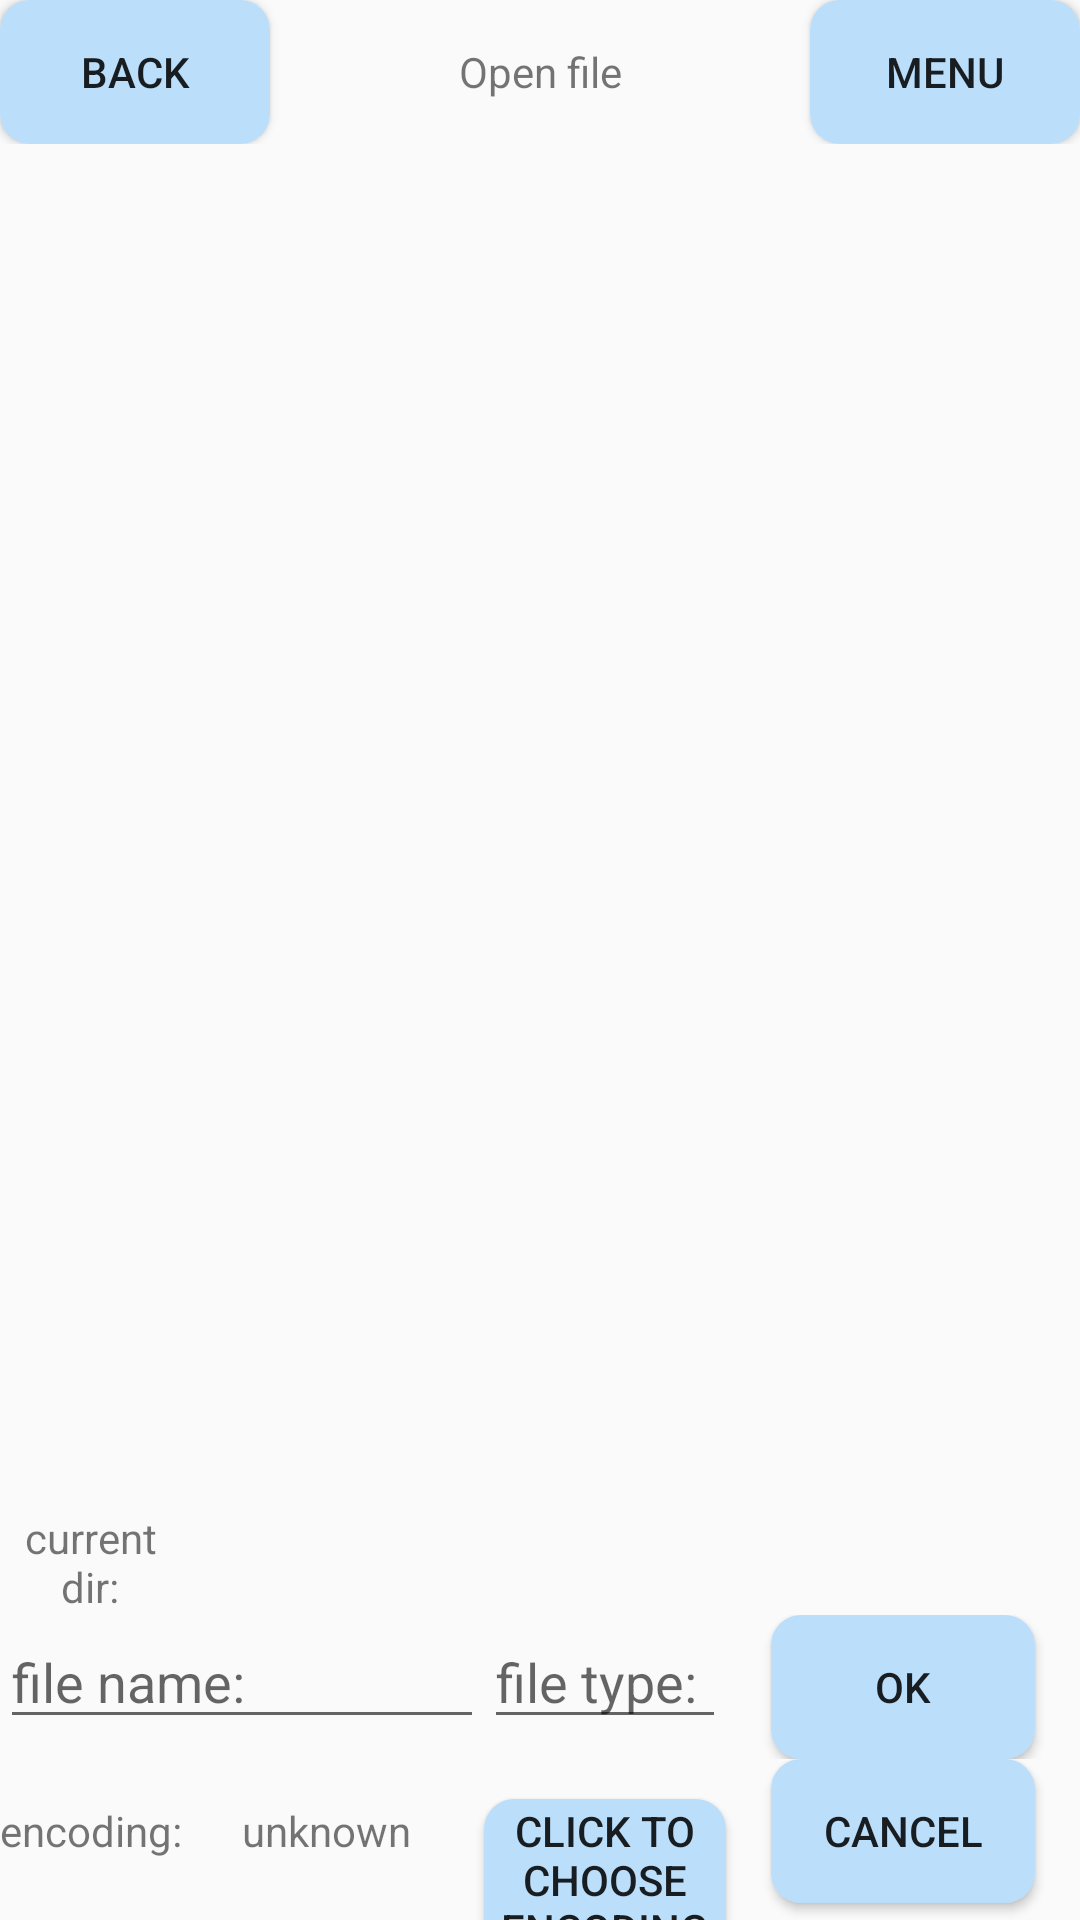

The Android layout XML behind this screen, and the referenced resources:
<!-- AndroidManifest.xml: application theme AppTheme -->
<!-- res/layout/activity_my_file_explorer.xml -->
<?xml version="1.0" encoding="utf-8"?>
<RelativeLayout xmlns:android="http://schemas.android.com/apk/res/android"
    xmlns:app="http://schemas.android.com/apk/res-auto"
    xmlns:tools="http://schemas.android.com/tools"
    android:layout_width="match_parent"
    android:layout_height="match_parent"
    tools:context=".MyFileExplorerActivity">
    <LinearLayout
        android:layout_width="match_parent"
        android:layout_height="wrap_content"
        android:id="@+id/fileExplorerTitleBar"
        android:orientation="horizontal">
        <Button
            android:background="@drawable/button_clicked"
            android:layout_width="0dp"
            android:layout_height="wrap_content"
            android:layout_weight="1"
            android:text="@string/pre_dir"
            android:onClick="goBack"/>
        <TextView
            android:layout_width="0dp"
            android:layout_height="wrap_content"
            android:layout_weight="2"
            android:id="@+id/fileExplorerTitle"
            android:text="@string/file_explorer_title_read"
            android:gravity="center_horizontal"/>
        <Button
            android:background="@drawable/button_clicked"
            android:layout_width="0dp"
            android:layout_height="wrap_content"
            android:layout_weight="1"
            android:id="@+id/fileExplorerPopUpButton"
            android:text="@string/file_explorer_popup_menu_button"
            android:onClick="showPopUpMenuInFileExplorer" />
    </LinearLayout>

    <androidx.recyclerview.widget.RecyclerView
        android:id="@+id/fileMenuRecyclerView"
        android:layout_width="match_parent"
        android:layout_height="match_parent"
        android:layout_above="@id/fileInfoLinearLayoutTop"
        android:layout_below="@id/fileExplorerTitleBar" />

    <LinearLayout
        android:layout_width="match_parent"
        android:layout_height="wrap_content"
        android:id="@+id/fileInfoLinearLayoutTop"
        android:orientation="horizontal"
        android:layout_above="@id/fileInfoLinearLayoutMiddle">
        <TextView
            android:layout_width="0dp"
            android:layout_height="wrap_content"
            android:layout_weight="1"
            android:gravity="center"
            android:text="@string/file_explorer_current_dir"/>
        <TextView
            android:layout_width="0dp"
            android:layout_height="wrap_content"
            android:layout_weight="5"
            android:id="@+id/currentDirTextView"/>
    </LinearLayout>
    <LinearLayout
        android:layout_width="match_parent"
        android:layout_height="wrap_content"
        android:id="@+id/fileInfoLinearLayoutMiddle"
        android:orientation="horizontal"
        android:layout_above="@id/fileInfoLinearLayoutBelow">
        <EditText
            android:layout_width="0dp"
            android:layout_height="wrap_content"
            android:layout_weight="2"
            android:inputType="text"
            android:hint="@string/file_explorer_file_name_hint"
            android:id="@+id/fileNameEditText" />
        <EditText
            android:layout_width="0dp"
            android:layout_height="wrap_content"
            android:layout_weight="1"
            android:inputType="text"
            android:hint="@string/file_explorer_file_type_hint"
            android:id="@+id/fileTypeEditText"/>
        <Button
            android:background="@drawable/button_clicked"
            android:layout_width="wrap_content"
            android:layout_height="wrap_content"
            android:layout_marginLeft="15dp"
            android:layout_marginRight="15dp"
            android:paddingLeft="10dp"
            android:paddingRight="10dp"
            android:text="@string/ok_button"
            android:id="@+id/OKButton"
            android:onClick="okToOperateFile"/>
    </LinearLayout>
    <LinearLayout
        android:layout_width="match_parent"
        android:layout_height="wrap_content"
        android:orientation="horizontal"
        android:id="@+id/fileInfoLinearLayoutBelow"
        android:layout_alignParentBottom="true">
        <TextView
            android:layout_width="0dp"
            android:layout_height="wrap_content"
            android:layout_weight="1"
            android:text="@string/file_explorer_encoding" />
        <TextView
            android:layout_width="0dp"
            android:layout_height="wrap_content"
            android:layout_weight="1"
            android:id="@+id/encodingTextView"
            android:text="@string/file_explorer_encoding_unknown"/>
        <Button
            android:background="@drawable/button_clicked"
            android:layout_width="0dp"
            android:layout_height="wrap_content"
            android:layout_weight="1"
            android:text="@string/file_explorer_not_impl"
            android:onClick="chooseCharset"/>
        <Button
            android:background="@drawable/button_clicked"
            android:id="@+id/cancelButton"
            android:layout_width="wrap_content"
            android:layout_height="wrap_content"
            android:layout_marginLeft="15dp"
            android:layout_marginRight="15dp"
            android:paddingLeft="10dp"
            android:paddingRight="10dp"
            android:text="@string/cancel_button"
            android:onClick="cancel"/>
    </LinearLayout>
</RelativeLayout>
<!-- resources referenced by this layout -->
<resources>
  <!-- drawable button_clicked (drawable) -->
  <?xml version="1.0" encoding="utf-8"?>
  <selector xmlns:android="http://schemas.android.com/apk/res/android">
      <item android:state_pressed="true" android:drawable="@drawable/button_background_clicked"/>
      <item android:state_pressed="false" android:drawable="@drawable/button_background"/>
  </selector>
  <string name="cancel_button">cancel</string>
  <string name="file_explorer_current_dir">current dir:</string>
  <string name="file_explorer_encoding">encoding:</string>
  <string name="file_explorer_encoding_unknown">unknown</string>
  <string name="file_explorer_file_name_hint">file name:</string>
  <string name="file_explorer_file_type_hint">file type:</string>
  <string name="file_explorer_not_impl">click to choose encoding</string>
  <string name="file_explorer_popup_menu_button">Menu</string>
  <string name="file_explorer_title_read">Open file</string>
  <string name="ok_button">ok</string>
  <string name="pre_dir">Back</string>
  <style name="AppTheme" parent="Theme.AppCompat.Light.DarkActionBar">
          
          <item name="colorPrimary">@color/colorPrimary</item>
          <item name="colorPrimaryDark">@color/colorPrimaryDark</item>
          <item name="colorAccent">@color/colorAccent</item>
      </style>
  <!-- drawable button_background_clicked (drawable) -->
  <?xml version="1.0" encoding="utf-8"?>
  <shape xmlns:android="http://schemas.android.com/apk/res/android">
      <corners android:radius="10dp"/>
      <solid android:color="#64B5F6"/>
      <padding android:top="1dp"
          android:bottom="1dp"/>
  </shape>
  <!-- drawable button_background (drawable) -->
  <?xml version="1.0" encoding="utf-8"?>
  <shape xmlns:android="http://schemas.android.com/apk/res/android">
      <corners android:radius="10dp"/>
      <solid android:color="#BBDEFB"/>
  </shape>
  <color name="colorPrimary">#4FC3F7</color>
  <color name="colorPrimaryDark">#9575CD</color>
  <color name="colorAccent">#448AFF</color>
</resources>
